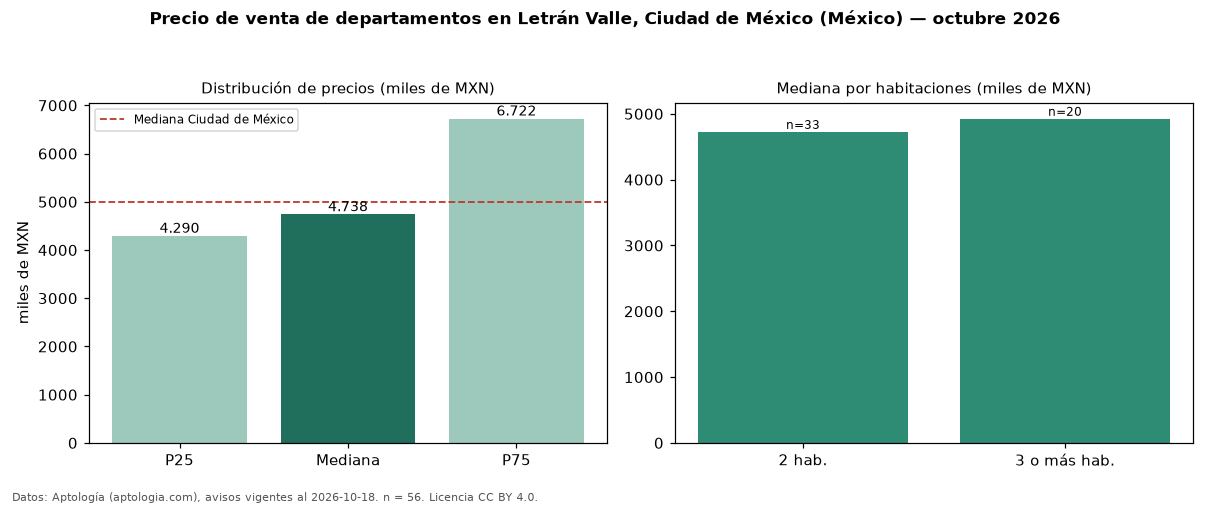

Values plotted in this chart, from the file beside it:
seccion, metrica, valor, moneda, n
precio, p25, 4289750, MXN, 56
precio, mediana, 4737562, MXN, 56
precio, p75, 6722500, MXN, 56
precio, minimo, 822700, MXN, 56
precio, maximo, 12383018, MXN, 56
m2, mediana_precio_m2, 60431, MXN, 52
m2, area_mediana_m2, 97.0, m2, 52
banos, mediana_banos, 2.0, , 
habitaciones, 2, 4725125, MXN, 33
habitaciones, 3+, 4925000, MXN, 20
ciudad, mediana_ciudad_referencia, 4990000, MXN, 
ciudad, mediana_m2_ciudad, 53447, MXN, 
fuente, fecha_datos, 2026-10-18, , 
fuente, atribucion, https://www.aptologia.com/, , 
fuente, licencia, CC BY 4.0, , 
